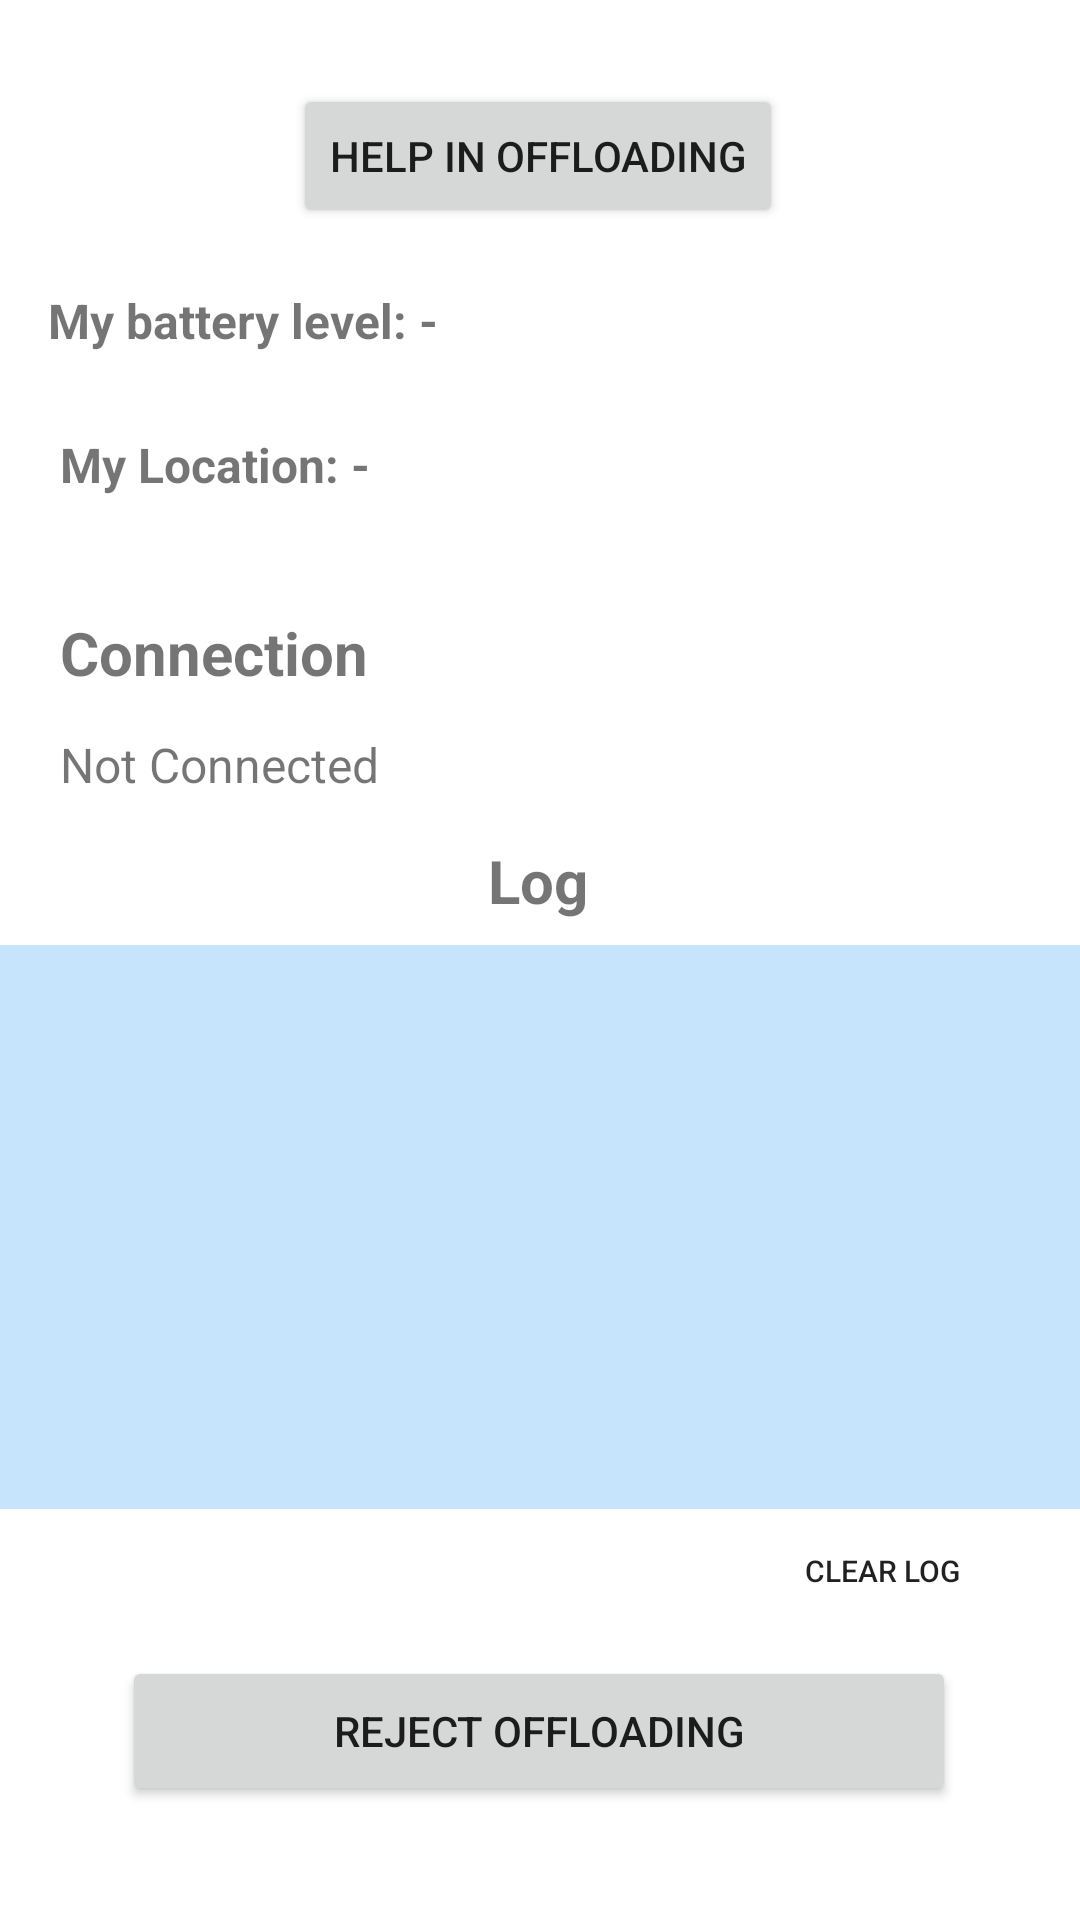

Layout XML and referenced resources for this Android screen:
<!-- AndroidManifest.xml: application theme Theme.SlaveApplication -->
<!-- res/layout/activity_main.xml -->
<?xml version="1.0" encoding="utf-8"?>
<androidx.constraintlayout.widget.ConstraintLayout xmlns:android="http://schemas.android.com/apk/res/android"
    xmlns:app="http://schemas.android.com/apk/res-auto"
    xmlns:tools="http://schemas.android.com/tools"
    android:layout_width="match_parent"
    android:layout_height="match_parent"
    tools:context=".MainActivity">

    <TextView
        android:id="@+id/conninfo"
        android:layout_width="148dp"
        android:layout_height="28dp"
        android:layout_marginStart="20dp"
        android:layout_marginTop="20dp"
        android:text="Connection Status"
        android:textSize="20sp"
        android:textStyle="bold"
        app:layout_constraintStart_toStartOf="parent"
        app:layout_constraintTop_toBottomOf="@+id/myLocation" />

    <TextView
        android:id="@+id/connStatus"
        android:layout_width="364dp"
        android:layout_height="28dp"
        android:layout_marginStart="20dp"
        android:layout_marginTop="12dp"
        android:text="Not Connected"
        android:textSize="16sp"
        app:layout_constraintStart_toStartOf="parent"
        app:layout_constraintTop_toBottomOf="@+id/conninfo" />

    <Button
        android:id="@+id/listen"
        android:layout_width="wrap_content"
        android:layout_height="wrap_content"
        android:layout_marginTop="28dp"
        android:text="Help in Offloading"
        app:layout_constraintEnd_toEndOf="parent"
        app:layout_constraintHorizontal_bias="0.497"
        app:layout_constraintStart_toStartOf="parent"
        app:layout_constraintTop_toTopOf="parent" />

    <TextView
        android:id="@+id/infoView"
        android:layout_width="364dp"
        android:layout_height="188dp"
        android:layout_marginTop="8dp"
        android:background="#000000"
        android:backgroundTint="#412196F3"
        android:scrollIndicators="bottom"
        app:layout_constraintEnd_toEndOf="parent"
        app:layout_constraintStart_toStartOf="parent"
        app:layout_constraintTop_toBottomOf="@+id/info" />

    <Button
        android:id="@+id/clearLog"
        style="@style/Widget.AppCompat.Button.Borderless"
        android:layout_width="92dp"
        android:layout_height="33dp"
        android:layout_marginTop="4dp"
        android:layout_marginEnd="20dp"
        android:background="#FFFFFF"
        android:text="Clear Log"
        android:textColorLink="#D13D3D"
        android:textSize="10sp"
        app:layout_constraintEnd_toEndOf="parent"
        app:layout_constraintTop_toBottomOf="@+id/infoView" />

    <TextView
        android:id="@+id/info"
        android:layout_width="wrap_content"
        android:layout_height="wrap_content"
        android:layout_marginTop="8dp"
        android:text="Log"
        android:textSize="20sp"
        android:textStyle="bold"
        app:layout_constraintEnd_toEndOf="parent"
        app:layout_constraintHorizontal_bias="0.498"
        app:layout_constraintStart_toStartOf="parent"
        app:layout_constraintTop_toBottomOf="@+id/connStatus" />

    <TextView
        android:id="@+id/batteryStatus"
        android:layout_width="360dp"
        android:layout_height="32dp"
        android:layout_marginStart="16dp"
        android:layout_marginTop="20dp"
        android:text="My battery level: -"
        android:textSize="16sp"
        android:textStyle="bold"
        app:layout_constraintStart_toStartOf="parent"
        app:layout_constraintTop_toBottomOf="@+id/listen" />

    <TextView
        android:id="@+id/myLocation"
        android:layout_width="360dp"
        android:layout_height="40dp"
        android:layout_marginStart="20dp"
        android:layout_marginTop="16dp"
        android:text="My Location: -"
        android:textSize="16sp"
        android:textStyle="bold"
        app:layout_constraintStart_toStartOf="parent"
        app:layout_constraintTop_toBottomOf="@+id/batteryStatus" />

    <androidx.constraintlayout.widget.Guideline
        android:id="@+id/guideline2"
        android:layout_width="wrap_content"
        android:layout_height="wrap_content"
        android:orientation="horizontal"
        app:layout_constraintGuide_begin="20dp" />

    <Button
        android:id="@+id/RejectOffloading"
        android:layout_width="278dp"
        android:layout_height="50dp"
        android:layout_marginTop="12dp"
        android:text="Reject Offloading"
        app:layout_constraintEnd_toEndOf="parent"
        app:layout_constraintHorizontal_bias="0.496"
        app:layout_constraintStart_toStartOf="parent"
        app:layout_constraintTop_toBottomOf="@+id/clearLog" />

</androidx.constraintlayout.widget.ConstraintLayout>
<!-- resources referenced by this layout -->
<resources>
  <style name="Theme.SlaveApplication" parent="Theme.MaterialComponents.DayNight.DarkActionBar">
          
          <item name="colorPrimary">@color/purple_500</item>
          <item name="colorPrimaryVariant">@color/purple_700</item>
          <item name="colorOnPrimary">@color/white</item>
          
          <item name="colorSecondary">@color/teal_200</item>
          <item name="colorSecondaryVariant">@color/teal_700</item>
          <item name="colorOnSecondary">@color/black</item>
          
          <item name="android:statusBarColor" tools:targetApi="l">?attr/colorPrimaryVariant</item>
          
      </style>
  <!-- not gathered from this repository: default colours our renderer supplied (Android Studio template values) -->
  <color name="purple_500">#FF6200EE</color>
  <color name="purple_700">#FF3700B3</color>
  <color name="teal_200">#FF03DAC5</color>
  <color name="teal_700">#FF018786</color>
  <color name="black">#FF000000</color>
  <color name="white">#FFFFFFFF</color>
</resources>
